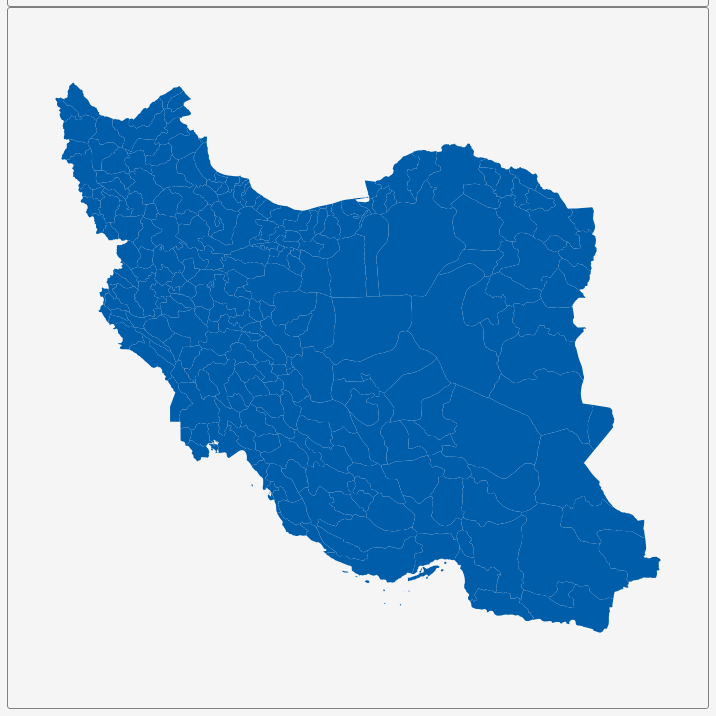
D3 v3 page, settled after 360 driven frames (6 s of simulated time); the page loaded 1 data file(s).


        var dim = 700;
        const center = {
            "lng": 53.6824,
            "lat": 32.7165
        };
        var scale = 2000;

        var title = document.getElementById('title');
        title.style.width = dim;
        title.style.marginLeft = "calc(50% - " + (dim / 2) + "px)";
        var map = document.getElementById('map')
        map.style.width = dim;
        map.style.marginLeft = "calc(50% - " + (dim / 2) + "px)";

        var tooltip = d3
            .select("#map")
            .append("div")
            .attr("class", "tooltip")
            .attr("opacity", 0);
        var width = dim,
            height = dim;

        var svg = d3.select("#map")
            .append("svg")
            .attr("width", width)
            .attr("height", height);

        scale = scale * .9;// to give 5% padding on each side
        var projection = d3.geo.mercator()
            .center([center.lng, center.lat])
            .scale(scale)
            .translate([width / 2, height / 2]);
        var geoPath = d3.geo.path()
            .projection(projection);

        var g = svg.append("g");
        d3.json("geosource.json", function (json) {
            g.selectAll("path")
                .data(json.features)
                .enter()
                .append("path")
                .attr("d", geoPath)
                .attr("class", "polygon")
                .on("mouseover", mouseover)
                .on("mouseout", mouseout)
                .on("mousemove", mousemove);

            svg.call(d3.behavior.zoom().on("zoom", () => {
                g.attr("transform", "translate(" + d3.event.translate.join(",") + ")scale(" + d3.event.scale + ")");
            }));
        });
        function mouseover(d) {
            d3.select(this).attr("class", "hover");
            tooltip.style("opacity", 0.9);
            tooltip.html((d.properties.NAME_2 && "<b>" + d.properties.NAME_2 + "</b><br>" || '') +
                (d.properties.ENGTYPE_2 && d.properties.ENGTYPE_2 + "<br>" || '') +
                (d.properties.NAME_1 && d.properties.NAME_1));
        }
        function mouseout(d) {
            d3.select(this).attr("class", "polygon");
            tooltip.style("opacity", 0);
        }
        function mousemove(d) {
            tooltip.style({
                left: function () {
                    if (d3.event.pageX > 800) {
                        return d3.event.pageX - 180 + "px";
                    } else {
                        return d3.event.pageX + 23 + "px";
                    }
                },
                top: d3.event.pageY - 20 + "px",
            });
        }
    

### data: geosource.json
{
 "type": "FeatureCollection",
 "features": [
  {
   "type": "Feature",
   "geometry": {
    "type": "Polygon",
    "coordinates": "[... 1 items]"
   },
   "properties": {
    "GID_0": "IRN",
    "NAME_0": "Iran",
    "GID_1": "IRN.1_1",
    "NAME_1": "Alborz",
    "NL_NAME_1": "استان البرز",
    "GID_2": "IRN.1.1_1",
    "NAME_2": "Karaj",
    "VARNAME_2": "",
    "NL_NAME_2": "",
    "TYPE_2": "Shahrestan",
    "ENGTYPE_2": "County",
    "CC_2": "",
    "HASC_2": "IR.TH.KA"
   }
  },
  {
   "type": "Feature",
   "geometry": {
    "type": "Polygon",
    "coordinates": "[... 1 items]"
   },
   "properties": {
    "GID_0": "IRN",
    "NAME_0": "Iran",
    "GID_1": "IRN.1_1",
    "NAME_1": "Alborz",
    "NL_NAME_1": "استان البرز",
    "GID_2": "IRN.1.2_1",
    "NAME_2": "Nazarabad",
    "VARNAME_2": "",
    "NL_NAME_2": "",
    "TYPE_2": "Shahrestan",
    "ENGTYPE_2": "County",
    "CC_2": "",
    "HASC_2": "IR.TH.NA"
   }
  },
  {
   "type": "Feature",
   "geometry": {
    "type": "Polygon",
    "coordinates": "[... 1 items]"
   },
   "properties": {
    "GID_0": "IRN",
    "NAME_0": "Iran",
    "GID_1": "IRN.1_1",
    "NAME_1": "Alborz",
    "NL_NAME_1": "استان البرز",
    "GID_2": "IRN.1.3_1",
    "NAME_2": "Savojbolagh",
    "VARNAME_2": "",
    "NL_NAME_2": "",
    "TYPE_2": "Shahrestan",
    "ENGTYPE_2": "County",
    "CC_2": "",
    "HASC_2": "IR.TH.SA"
   }
  },
  {
   "type": "Feature",
   "geometry": {
    "type": "Polygon",
    "coordinates": "[... 1 items]"
   },
   "properties": {
    "GID_0": "IRN",
    "NAME_0": "Iran",
    "GID_1": "IRN.1_1",
    "NAME_1": "Alborz",
    "NL_NAME_1": "استان البرز",
    "GID_2": "IRN.1.4_1",
    "NAME_2": "Shahriyar",
    "VARNAME_2": "Shahriar",
    "NL_NAME_2": "",
    "TYPE_2": "Shahrestan",
    "ENGTYPE_2": "County",
    "CC_2": "",
    "HASC_2": "IR.TH.SR"
   }
  },
  {
   "type": "Feature",
   "geometry": {
    "type": "Polygon",
    "coordinates": "[... 1 items]"
   },
   "properties": {
    "GID_0": "IRN",
    "NAME_0": "Iran",
    "GID_1": "IRN.2_1",
    "NAME_1": "Ardebil",
    "NL_NAME_1": "",
    "GID_2": "IRN.2.1_1",
    "NAME_2": "Ardebil",
    "VARNAME_2": "",
    "NL_NAME_2": "",
    "TYPE_2": "Shahrestan",
    "ENGTYPE_2": "County",
    "CC_2": "",
    "HASC_2": "IR.AR.AR"
   }
  },
  {
   "type": "Feature",
   "geometry": {
    "type": "Polygon",
    "coordinates": "[... 1 items]"
   },
   "properties": {
    "GID_0": "IRN",
    "NAME_0": "Iran",
    "GID_1": "IRN.2_1",
    "NAME_1": "Ardebil",
    "NL_NAME_1": "",
    "GID_2": "IRN.2.2_1",
    "NAME_2": "Bilehsavar",
    "VARNAME_2": "Bilasavar",
    "NL_NAME_2": "",
    "TYPE_2": "Shahrestan",
    "ENGTYPE_2": "County",
    "CC_2": "",
    "HASC_2": "IR.AR.BI"
   }
  },
  {
   "type": "Feature",
   "geometry": {
    "type": "Polygon",
    "coordinates": "[... 1 items]"
   },
   "properties": {
    "GID_0": "IRN",
    "NAME_0": "Iran",
    "GID_1": "IRN.2_1",
    "NAME_1": "Ardebil",
    "NL_NAME_1": "",
    "GID_2": "IRN.2.3_1",
    "NAME_2": "Germi",
    "VARNAME_2": "",
    "NL_NAME_2": "",
    "TYPE_2": "Shahrestan",
    "ENGTYPE_2": "County",
    "CC_2": "",
    "HASC_2": "IR.AR.GE"
   }
  },
  {
   "type": "Feature",
   "geometry": {
    "type": "Polygon",
    "coordinates": "[... 1 items]"
   },
   "properties": {
    "GID_0": "IRN",
    "NAME_0": "Iran",
    "GID_1": "IRN.2_1",
    "NAME_1": "Ardebil",
    "NL_NAME_1": "",
    "GID_2": "IRN.2.4_1",
    "NAME_2": "Khalkhal",
    "VARNAME_2": "",
    "NL_NAME_2": "",
    "TYPE_2": "Shahrestan",
    "ENGTYPE_2": "County",
    "CC_2": "",
    "HASC_2": "IR.AR.KH"
   }
  },
  "... 260 more items"
 ]
}